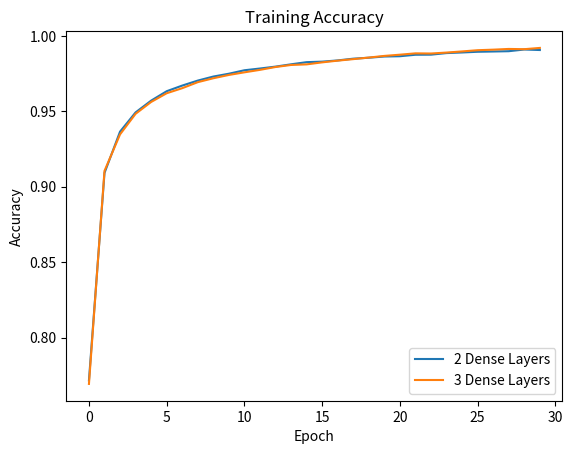

Source code (Python):
import matplotlib.pyplot as plt

a = [0.8365625739097595,
     0.307356595993042,
     0.21743544936180115,
     0.17163369059562683,
     0.1462731659412384,
     0.12634265422821045,
     0.11315286159515381,
     0.10035170614719391,
     0.09246253222227097,
     0.08455569297075272,
     0.07889313995838165,
     0.07277612388134003,
     0.06727297604084015,
     0.06288128346204758,
     0.06004488840699196,
     0.055369455367326736,
     0.05244118720293045,
     0.049628373235464096,
     0.04645294323563576,
     0.04422416165471077,
     0.0415574349462986,
     0.0390433594584465,
     0.03707394376397133,
     0.035940688103437424,
     0.03335651010274887,
     0.031252164393663406,
     0.029942940920591354,
     0.02793586067855358,
     0.02796676568686962,
     0.025494547560811043]

e = [0.834215521812439,
     0.9504866003990173,
     0.9668310880661011,
     0.9743435978889465,
     0.9792619347572327,
     0.9826357960700989,
     0.984825074672699,
     0.9871343374252319,
     0.9881239533424377,
     0.9891886115074158,
     0.9902382493019104,
     0.9911679625511169,
     0.9920976758003235,
     0.9924425482749939,
     0.993657112121582,
     0.9939420223236084,
     0.994631826877594,
     0.9950516819953918,
     0.9951716065406799,
     0.9957714080810547,
     0.9957114458084106,
     0.9964911937713623,
     0.9968360662460327,
     0.9969559907913208,
     0.9972859025001526,
     0.997270941734314,
     0.9977507591247559,
     0.9979606866836548,
     0.9978107213973999,
     0.9976907968521118]

c = [0.4732465147972107,
     0.3345648944377899,
     0.2443476766347885,
     0.20035530626773834,
     0.1849181205034256,
     0.15880832076072693,
     0.1498447060585022,
     0.1322232335805893,
     0.1250518262386322,
     0.13325171172618866,
     0.12099245935678482,
     0.11048056930303574,
     0.11636697500944138,
     0.0969092920422554,
     0.10464940220117569,
     0.11084353178739548,
     0.10412035882472992,
     0.09320635348558426,
     0.1008262038230896,
     0.09228553622961044,
     0.0938810259103775,
     0.09280014038085938,
     0.10722997784614563,
     0.09091494977474213,
     0.0930362343788147,
     0.09434495121240616,
     0.09722021222114563,
     0.09043940901756287,
     0.09204456955194473,
     0.08985020965337753]

f = [0.9253945350646973,
     0.9514726996421814,
     0.9587306976318359,
     0.9675077795982361,
     0.9730778932571411,
     0.9740062355995178,
     0.9775508642196655,
     0.9769600629806519,
     0.9768756628036499,
     0.9805046916007996,
     0.9789855480194092,
     0.9826145768165588,
     0.9815174341201782,
     0.9831209182739258,
     0.9831209182739258,
     0.9805890917778015,
     0.9834585189819336,
     0.9838805198669434,
     0.9806734919548035,
     0.984893262386322,
     0.9834585189819336,
     0.9825301766395569,
     0.9843868613243103,
     0.9843868613243103,
     0.9848088622093201,
     0.985399603843689,
     0.9841336607933044,
     0.9850620031356812,
     0.9836273193359375,
     0.9836273193359375]

b = [0.7693622708320618,
     0.9105249643325806,
     0.9347118735313416,
     0.9483423233032227,
     0.9561846852302551,
     0.9619577527046204,
     0.9653165936470032,
     0.9693052768707275,
     0.9718993902206421,
     0.9740886688232422,
     0.9758281111717224,
     0.9774625301361084,
     0.9793519377708435,
     0.9807014465332031,
     0.981091320514679,
     0.9824258685112,
     0.9835655093193054,
     0.9845701456069946,
     0.9856048226356506,
     0.9866994619369507,
     0.9875091910362244,
     0.9883939027786255,
     0.988288938999176,
     0.9889187216758728,
     0.9896684885025024,
     0.9904782176017761,
     0.9908380508422852,
     0.9913179278373718,
     0.9911529421806335,
     0.991992712020874]

d = [0.8710439801216125,
     0.90218585729599,
     0.9280108213424683,
     0.9375474452972412,
     0.943961501121521,
     0.9518103003501892,
     0.9527386426925659,
     0.9602497816085815,
     0.9603341817855835,
     0.9597434401512146,
     0.9648915529251099,
     0.9659886956214905,
     0.9654822945594788,
     0.9705460667610168,
     0.967339038848877,
     0.96767657995224,
     0.9700396656990051,
     0.9725715517997742,
     0.9695332646369934,
     0.9740062355995178,
     0.9729934930801392,
     0.9742594361305237,
     0.9697020649909973,
     0.9740062355995178,
     0.973331093788147,
     0.9740906357765198,
     0.9746814370155334,
     0.9764537215232849,
     0.9766225218772888,
     0.9766225218772888]

g = [0.86387038230896,
0.9090218544006348,
0.9257321357727051,
0.9425268173217773,
0.9487720727920532,
0.9527386426925659,
0.9541733264923096,
0.9614313244819641,
0.9656510949134827,
0.9644695520401001,
0.9664950370788574,
0.9670858383178711,
0.9682673811912537,
0.9648915529251099,
0.9721495509147644,
0.9723183512687683,
0.9692801237106323,
0.9725715517997742,
0.9720651507377625,
0.973246693611145,
0.9740906357765198,
0.9723183512687683,
0.973753035068512,
0.9748501777648926,
0.9759473204612732,
0.9749345779418945,
0.9766225218772888,
0.976284921169281,
0.9748501777648926,
0.9781416058540344]


h = [0.7717164754867554,
0.9091454148292542,
0.9365262389183044,
0.9492719769477844,
0.9570693969726562,
0.9633073210716248,
0.967041015625,
0.9703549146652222,
0.9730240106582642,
0.9748983979225159,
0.9771926403045654,
0.9783472418785095,
0.9796068072319031,
0.9811363220214844,
0.9825608134269714,
0.9829057455062866,
0.9837154746055603,
0.9848700761795044,
0.9854998588562012,
0.9862945675849915,
0.9864895343780518,
0.987464189529419,
0.987524151802063,
0.9885738492012024,
0.9889786839485168,
0.9894435405731201,
0.989623486995697,
0.9898183941841125,
0.9909430146217346,
0.9905981421470642,]

epoch = [i for i in range(30)]

plt.title('Training Accuracy')
plt.plot(epoch, h, label='2 Dense Layers')
plt.plot(epoch, b, label='3 Dense Layers')
plt.xlabel('Epoch')
plt.ylabel('Accuracy')
plt.legend(loc='best')
plt.show()